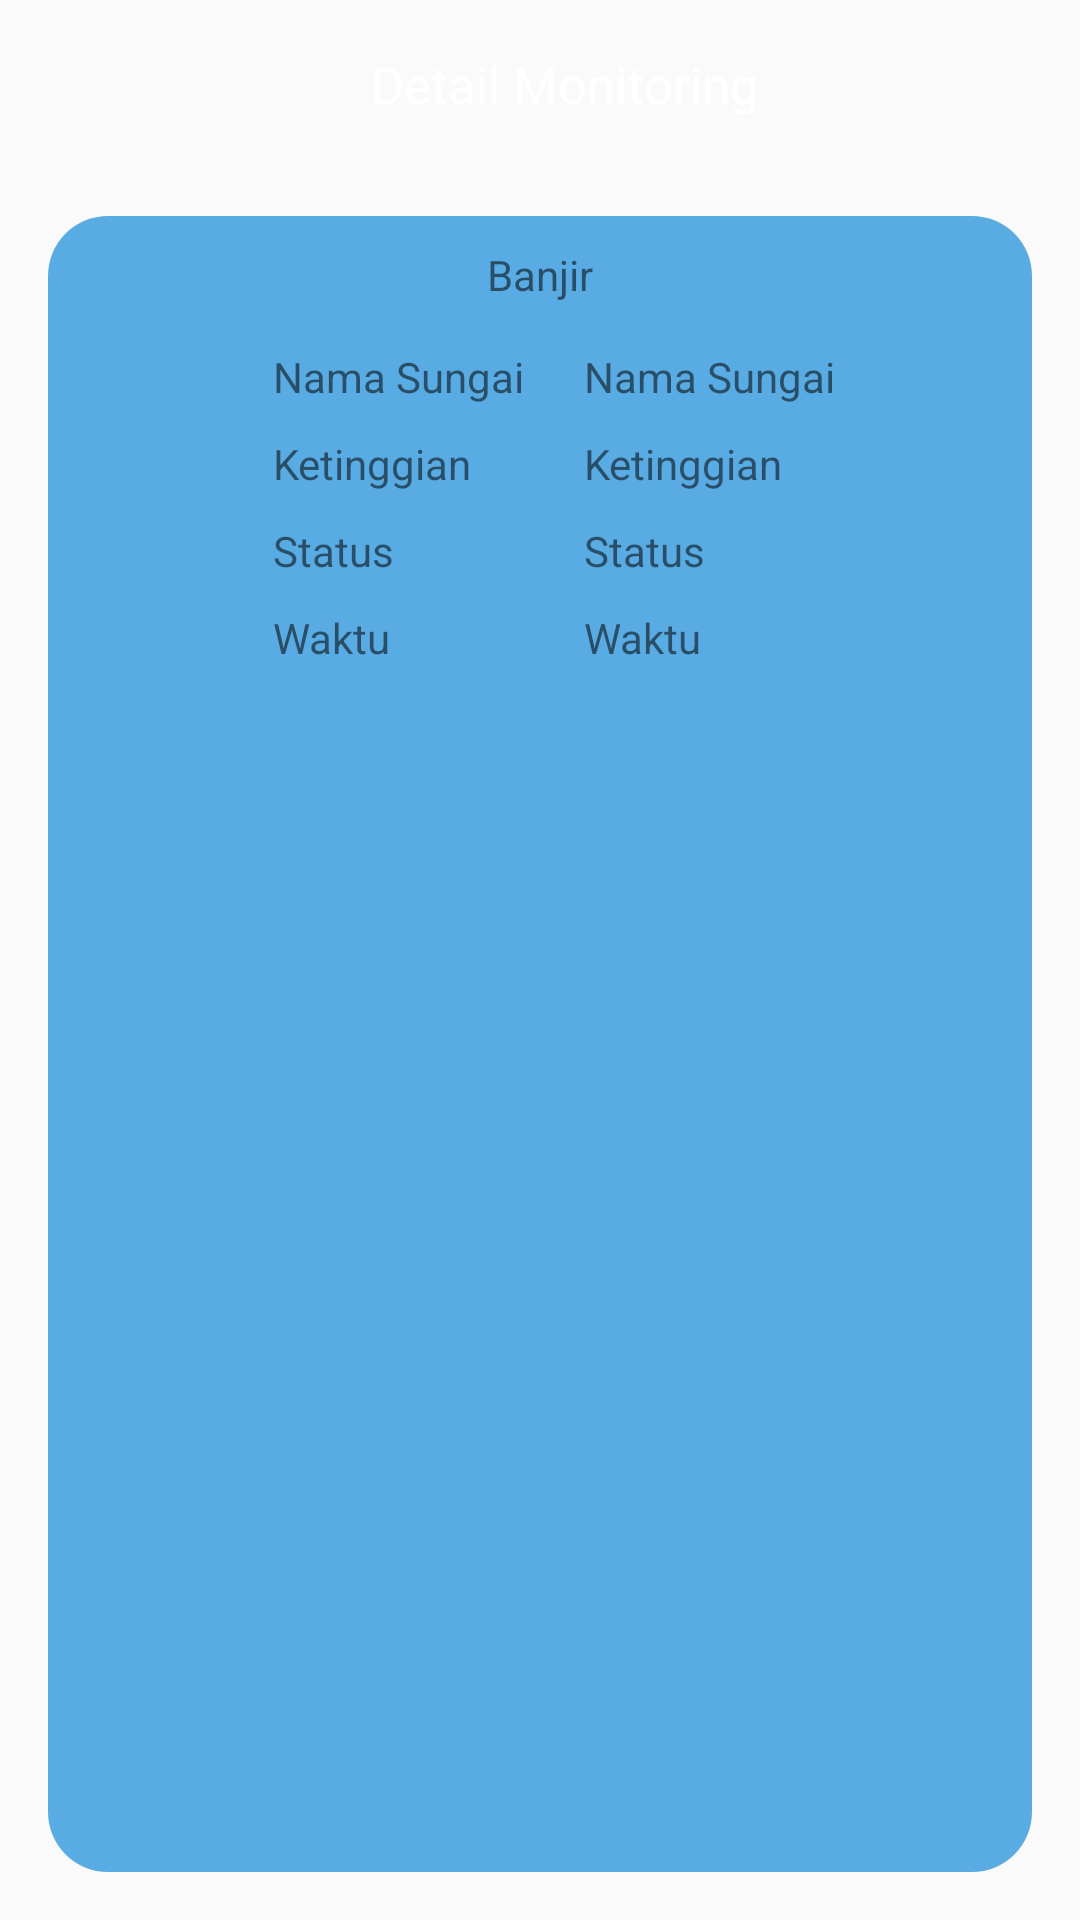

This screen was rendered from an Android layout file. Write that file and the resources it references.
<!-- AndroidManifest.xml: application theme AppTheme -->
<!-- res/layout/activity_detail_monitoring.xml -->
<?xml version="1.0" encoding="utf-8"?>
<LinearLayout xmlns:android="http://schemas.android.com/apk/res/android"
    xmlns:app="http://schemas.android.com/apk/res-auto"
    xmlns:tools="http://schemas.android.com/tools"
    android:layout_width="match_parent"
    android:layout_height="match_parent"
    android:orientation="vertical"
    tools:context="com.example.annis.apps.DetailMonitoring">

    <android.support.v7.widget.Toolbar
        android:layout_width="match_parent"
        android:layout_height="wrap_content"
        android:id="@+id/toolbar1"        >
        <TextView
            android:layout_width="match_parent"
            android:layout_height="wrap_content"
            android:text="Detail Monitoring"
            android:gravity="center"
            android:textColor="#FFFFFF"
            android:textSize="17dp"
            />

    </android.support.v7.widget.Toolbar>


    <RelativeLayout
        android:layout_width="match_parent"
        android:layout_margin="16dp"
        android:background="@drawable/rounded"
        android:layout_height="match_parent"
        >
        <TextView
            android:id="@+id/judul"
            android:layout_width="match_parent"
            android:layout_height="wrap_content"
            android:text="Banjir"
            android:gravity="center"
            />
        <LinearLayout
            android:layout_marginLeft="60dp"
            android:layout_marginTop="10dp"
            android:id="@+id/layout1"
            android:layout_below="@id/judul"
            android:layout_width="wrap_content"
            android:layout_height="wrap_content"
            android:orientation="vertical"
            android:layout_weight="1"
            >
            <TextView
                android:layout_width="wrap_content"
                android:layout_height="wrap_content"
                android:padding="5dp"
                android:text="Nama Sungai" />
            <TextView
                android:layout_width="wrap_content"
                android:layout_height="wrap_content"
                android:padding="5dp"
                android:text="Ketinggian"/>
            <TextView
                android:layout_width="wrap_content"
                android:layout_height="wrap_content"
                android:padding="5dp"
                android:text="Status"/>
            <TextView
                android:layout_width="wrap_content"
                android:layout_height="wrap_content"
                android:padding="5dp"
                android:text="Waktu"/>

        </LinearLayout>
        
        <LinearLayout
            android:layout_below="@id/judul"
            android:layout_marginLeft="10dp"
            android:layout_marginTop="10dp"
            android:layout_toRightOf="@id/layout1"
            android:layout_width="wrap_content"
            android:layout_height="wrap_content"
            android:layout_weight="1"
            android:orientation="vertical"
            >
            <TextView
                android:layout_width="wrap_content"
                android:layout_height="wrap_content"
                android:padding="5dp"
                android:text="Nama Sungai"
                android:id="@+id/NamaSungai2"
                />
            <TextView
                android:layout_width="wrap_content"
                android:layout_height="wrap_content"
                android:padding="5dp"
                android:text="Ketinggian"
                android:id="@+id/Ketinggian"
                />
            <TextView
                android:layout_width="wrap_content"
                android:layout_height="wrap_content"
                android:padding="5dp"
                android:text="Status"
                android:id="@+id/Status"
                />
            <TextView
                android:layout_width="wrap_content"
                android:layout_height="wrap_content"
                android:padding="5dp"
                android:text="Waktu"
                android:id="@+id/waktu"/>
        </LinearLayout>
    </RelativeLayout>

</LinearLayout>
<!-- resources referenced by this layout -->
<resources>
  <!-- drawable rounded (drawable) -->
  <?xml version="1.0" encoding="utf-8"?>
  <shape xmlns:android="http://schemas.android.com/apk/res/android"
      android:shape="rectangle">
      <solid android:color="#59ABE3" />
      <corners android:radius="20dp" />
      <padding
          android:bottom="10dp"
          android:top="10dp"
          android:left="10dp"
          android:right="10dp" />
  </shape>
  <style name="AppTheme" parent="Theme.AppCompat.Light.NoActionBar">
          
          <item name="colorPrimary">@color/colorPrimary</item>
          <item name="colorPrimaryDark">@color/colorPrimaryDark</item>
          <item name="colorAccent">@color/colorAccent</item>
      </style>
  <color name="colorPrimary">#515fbe</color>
  <color name="colorPrimaryDark">#303F9F</color>
  <color name="colorAccent">#FF4081</color>
</resources>
